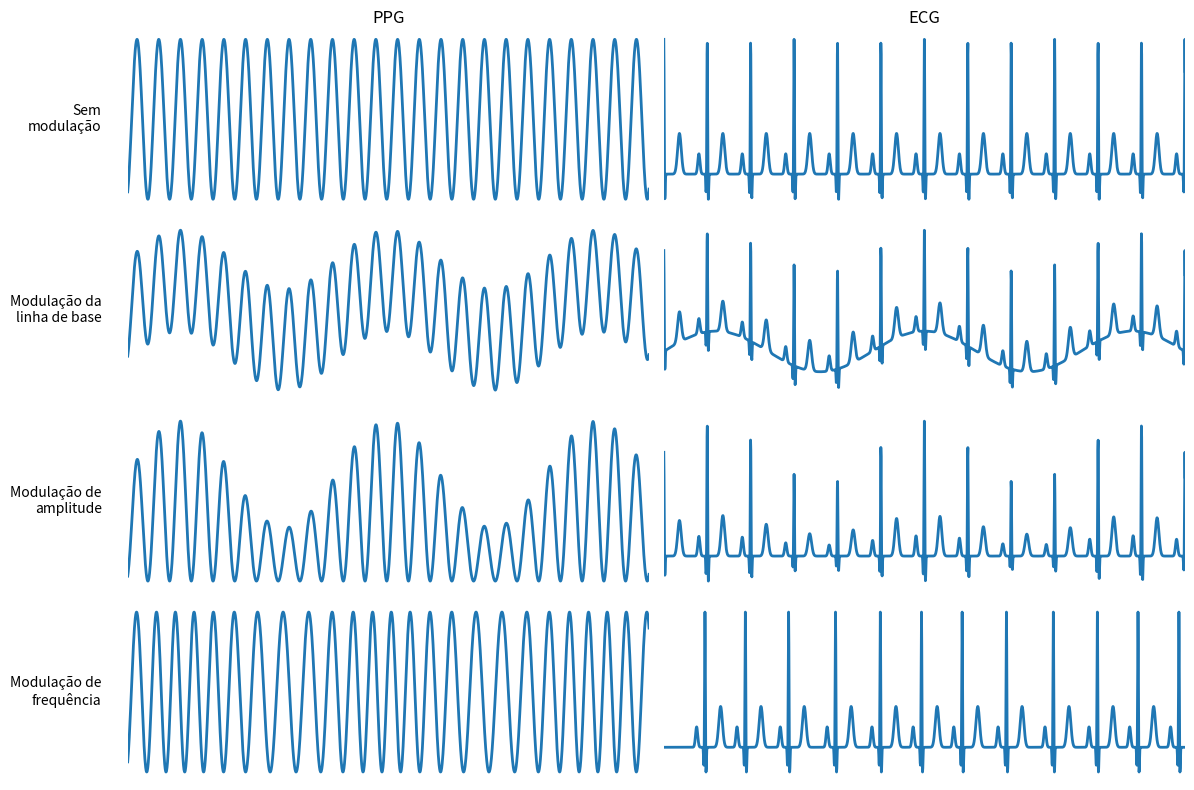

Write Python code to recreate this figure.
import numpy as np
import matplotlib.pyplot as plt

# =========================
# Global parameters
# =========================
fs = 200  # sampling frequency (Hz)
t = np.arange(0, 20, 1/fs)

f_resp = 0.25  # respiration frequency (Hz)
f_card = 1.2   # cardiac frequency (Hz)

resp = np.sin(2 * np.pi * f_resp * t)

# =========================
# PPG (base)
# =========================
def generate_ppg(t, f_card):
    base = np.sin(2 * np.pi * f_card * t)
    dicrotic = 0.4 * np.sin(2 * np.pi * f_card * t + np.pi/4)
    return (base + dicrotic) ** 2


# =========================
# ECG (base)
# =========================
def generate_ecg(t, f_card):
    ecg = np.zeros_like(t)
    peaks = np.arange(0, t[-1], 1/f_card)

    for p in peaks:
        ecg += 1.0 * np.exp(-((t - p) / 0.01)**2)               # R (pico central e agudo)
        ecg -= 0.15 * np.exp(-((t - (p - 0.02)) / 0.01)**2)     # Q (pequena deflexão negativa antes)
        ecg -= 0.2 * np.exp(-((t - (p + 0.02)) / 0.01)**2)      # S (deflexão negativa após o R)
        ecg += 0.15 * np.exp(-((t - (p - 0.16)) / 0.03)**2)     # P (onda arredondada lenta)
        ecg += 0.3 * np.exp(-((t - (p + 0.3)) / 0.05)**2)       # T (onda mais larga que a P)

    return ecg


# =========================
# FM generators (FIXED)
# =========================
def generate_ppg_fm(t, f_inst):
    phase = 2 * np.pi * np.cumsum(f_inst) / fs
    base = np.sin(phase)
    dicrotic = 0.4 * np.sin(phase + np.pi/4)
    return (base + dicrotic) ** 2


def generate_ecg_fm(t, f_inst):
    ecg = np.zeros_like(t)

    # Phase accumulation
    phase = 2 * np.pi * np.cumsum(f_inst) / fs

    # Detect R peaks from phase wrap
    cycles = np.floor(phase / (2*np.pi))
    peak_indices = np.where(np.diff(cycles) > 0)[0]

    for idx in peak_indices:
        p = t[idx]

        ecg += 1.0 * np.exp(-((t - p) / 0.01)**2)               # R
        ecg -= 0.15 * np.exp(-((t - (p - 0.02)) / 0.01)**2)     # Q
        ecg -= 0.2 * np.exp(-((t - (p + 0.02)) / 0.01)**2)      # S
        ecg += 0.15 * np.exp(-((t - (p - 0.16)) / 0.03)**2)     # P
        ecg += 0.3 * np.exp(-((t - (p + 0.3)) / 0.05)**2)       # T

    return ecg


# =========================
# Base signals
# =========================
ppg_base = generate_ppg(t, f_card)
ecg_base = generate_ecg(t, f_card)

# =========================
# Respiratory modulations
# =========================

# --- Baseline Wander (BW)
ppg_bw = ppg_base + 0.5 * resp
ecg_bw = ecg_base + 0.2 * resp

# --- Amplitude Modulation (AM)
ppg_am = (1 + 0.5 * resp) * ppg_base
ecg_am = (1 + 0.3 * resp) * ecg_base

# --- Frequency Modulation (FM)
f_inst_ppg = f_card + 0.2 * resp
f_inst_ecg = f_card + 0.1 * resp

ppg_fm = generate_ppg_fm(t, f_inst_ppg)
ecg_fm = generate_ecg_fm(t, f_inst_ecg)

# =========================
# Plotting (clean style)
# =========================
fig, axes = plt.subplots(4, 2, figsize=(12, 8), sharex=True)

titles = ["Sem\nmodulação", "Modulação da\nlinha de base", "Modulação de\namplitude", "Modulação de\nfrequência"]
ppg_signals = [ppg_base, ppg_bw, ppg_am, ppg_fm]
ecg_signals = [ecg_base, ecg_bw, ecg_am, ecg_fm]

for i in range(4):
    # PPG
    axes[i, 0].plot(t, ppg_signals[i], linewidth=2)
    if i == 0:
        axes[i, 0].set_title("PPG")

    # ECG
    axes[i, 1].plot(t, ecg_signals[i], linewidth=2)
    if i == 0:
        axes[i, 1].set_title("ECG")

    # Row labels (left side)
    axes[i, 0].text(
        -0.05, 0.5, titles[i],
        transform=axes[i, 0].transAxes,
        va='center', ha='right', fontsize=10
    )

# Remove EVERYTHING except the lines
for ax in axes.flatten():
    ax.set_xlim(0, 10)
    ax.set_xticks([])
    ax.set_yticks([])
    ax.grid(False)
    for spine in ax.spines.values():
        spine.set_visible(False)

plt.tight_layout()
plt.show()
